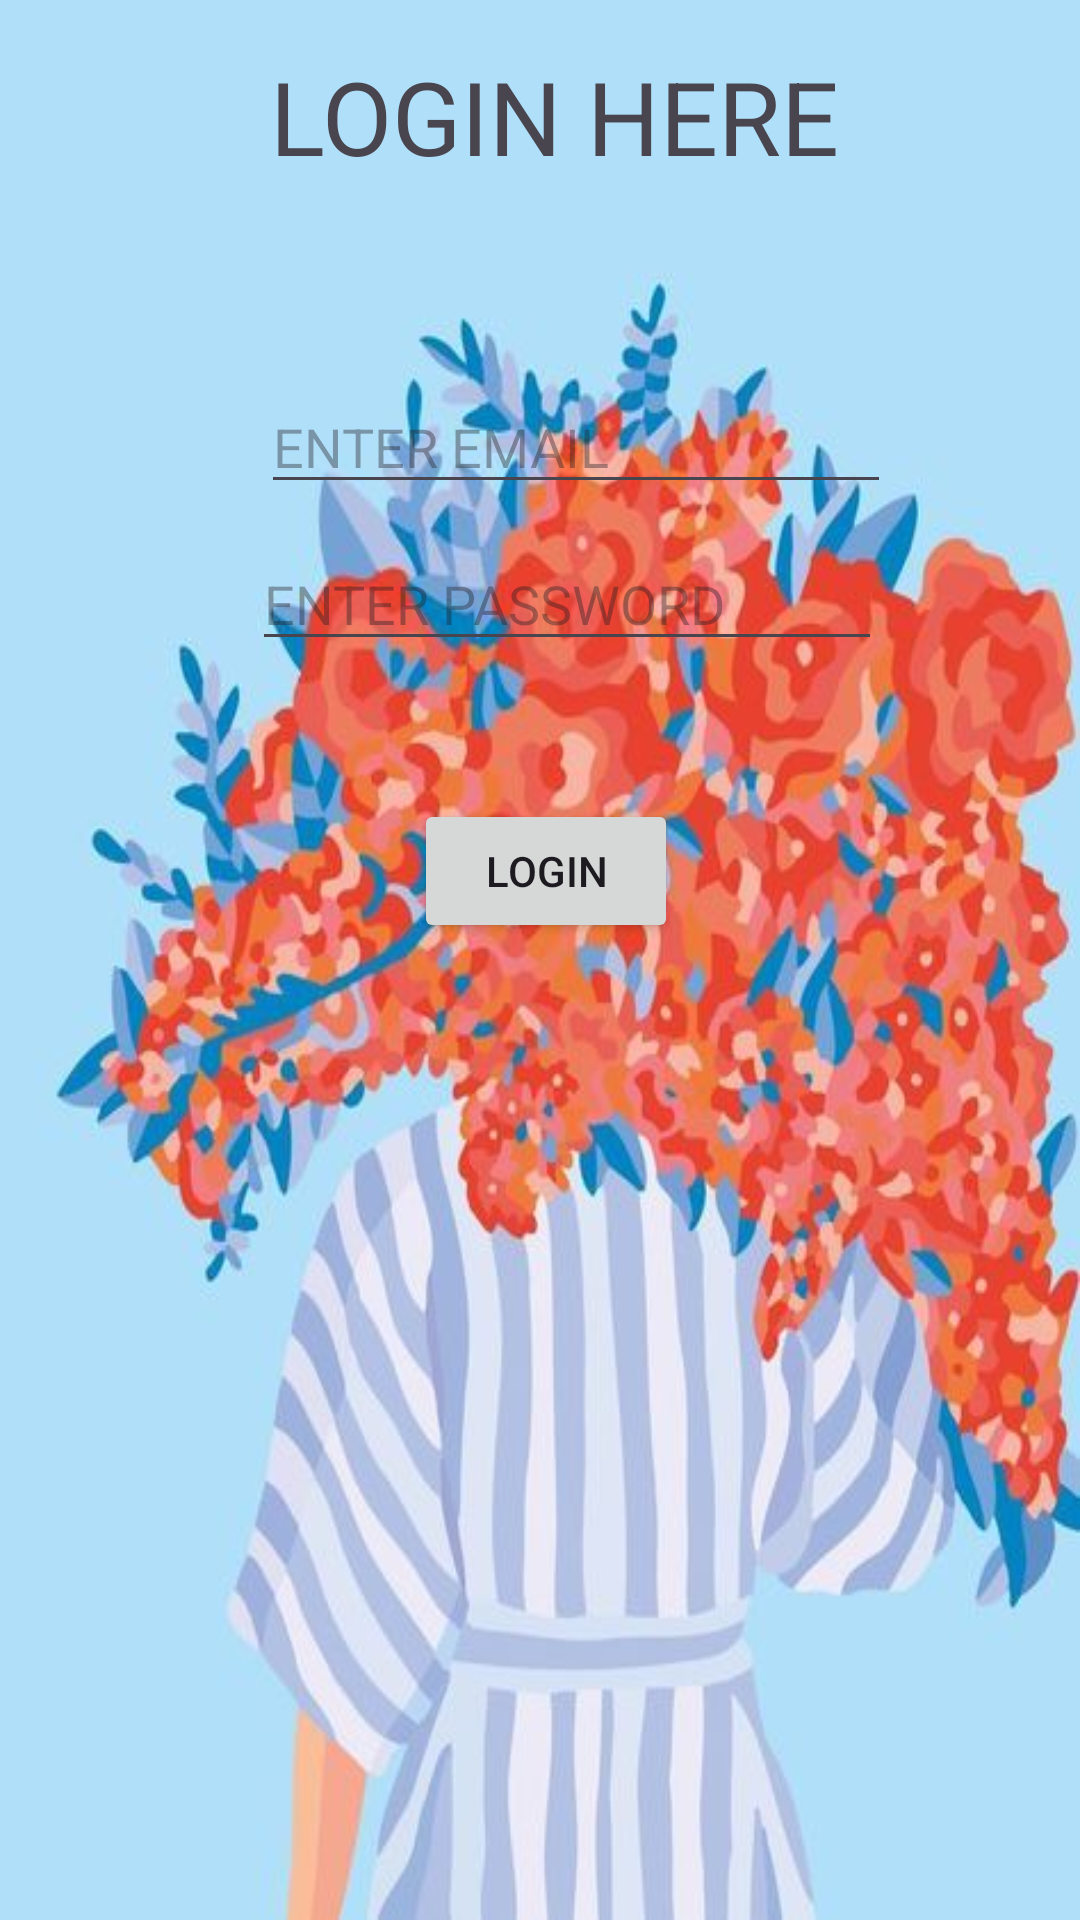

Layout XML and referenced resources for this Android screen:
<!-- AndroidManifest.xml: application theme Theme.NyumbaKumi -->
<!-- res/layout/activity_login.xml -->
<?xml version="1.0" encoding="utf-8"?>
<androidx.constraintlayout.widget.ConstraintLayout xmlns:android="http://schemas.android.com/apk/res/android"
    xmlns:app="http://schemas.android.com/apk/res-auto"
    xmlns:tools="http://schemas.android.com/tools"
    android:layout_width="match_parent"
    android:layout_height="match_parent"
    android:background="@drawable/img_1"
    tools:context=".LoginActivity">

    <TextView
        android:id="@+id/txtlogin"
        android:layout_width="wrap_content"
        android:layout_height="wrap_content"
        android:layout_marginStart="90dp"
        android:layout_marginTop="16dp"
        android:text="LOGIN HERE"
        android:textSize="34sp"
        app:layout_constraintStart_toStartOf="parent"
        app:layout_constraintTop_toTopOf="parent" />

    <EditText
        android:id="@+id/edtemail2"
        android:layout_width="wrap_content"
        android:layout_height="wrap_content"
        android:layout_marginStart="3dp"
        android:layout_marginBottom="11dp"
        android:ems="10"
        android:hint="ENTER EMAIL"
        android:inputType="textEmailAddress"
        app:layout_constraintBottom_toTopOf="@+id/edtpassword2"
        app:layout_constraintStart_toStartOf="@+id/edtpassword2" />

    <EditText
        android:id="@+id/edtpassword2"
        android:layout_width="wrap_content"
        android:layout_height="wrap_content"
        android:layout_marginStart="84dp"
        android:layout_marginTop="179dp"
        android:ems="10"
        android:hint="ENTER PASSWORD"
        android:inputType="textPassword"
        app:layout_constraintStart_toStartOf="parent"
        app:layout_constraintTop_toTopOf="parent" />

    <Button
        android:id="@+id/btnlogin2"
        android:layout_width="wrap_content"
        android:layout_height="wrap_content"
        android:layout_marginStart="53dp"
        android:layout_marginTop="46dp"
        android:layout_marginEnd="53dp"
        android:text="LOGIN"
        app:layout_constraintEnd_toEndOf="@+id/txtlogin"
        app:layout_constraintStart_toStartOf="@+id/edtpassword2"
        app:layout_constraintTop_toBottomOf="@+id/edtpassword2" />

    <TextView
        android:id="@+id/txtregister2"
        android:layout_width="wrap_content"
        android:layout_height="wrap_content"
        android:layout_marginStart="84dp"
        android:layout_marginTop="75dp"
        android:layout_marginBottom="79dp"
        android:text="No account yet ... REGISTER"
        app:layout_constraintBottom_toTopOf="@+id/txtreset"
        app:layout_constraintStart_toStartOf="parent"
        app:layout_constraintTop_toBottomOf="@+id/btnlogin2" />

    <TextView
        android:id="@+id/txtreset"
        android:layout_width="wrap_content"
        android:layout_height="wrap_content"
        android:layout_marginTop="221dp"
        android:layout_marginBottom="221dp"
        android:text="RESET PASSWORD"
        app:layout_constraintBottom_toBottomOf="parent"
        app:layout_constraintEnd_toEndOf="parent"
        app:layout_constraintStart_toStartOf="parent"
        app:layout_constraintTop_toTopOf="@+id/btnlogin2" />
</androidx.constraintlayout.widget.ConstraintLayout>
<!-- resources referenced by this layout -->
<resources>
  <!-- drawable img_1: png bitmap (drawable, 505865 bytes) -->
  <style name="Theme.NyumbaKumi" parent="Base.Theme.NyumbaKumi" />
  <style name="Base.Theme.NyumbaKumi" parent="Theme.Material3.DayNight.NoActionBar">
          
          
      </style>
</resources>
